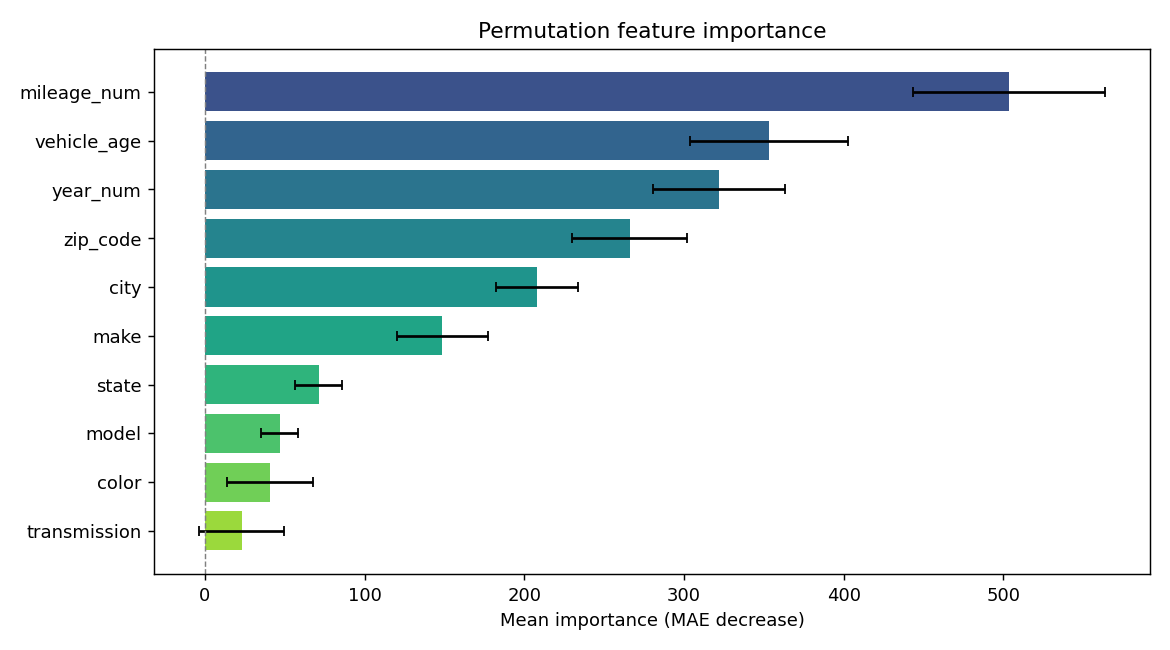

Source data for this figure (header and first rows):
feature, importance, std
mileage_num, 503.6, 60.09
vehicle_age, 353.2, 49.45
year_num, 322.1, 41.25
zip_code, 265.9, 36.03
city, 207.9, 25.71
make, 148.6, 28.54
state, 71.2, 14.6
model, 46.88, 11.51
color, 40.69, 26.84
transmission, 22.91, 26.46
